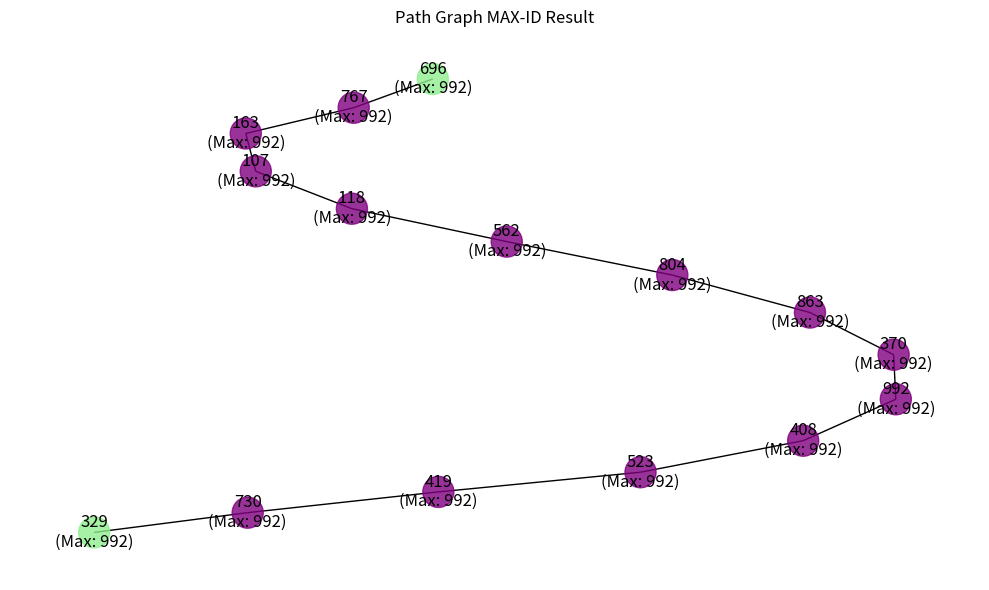
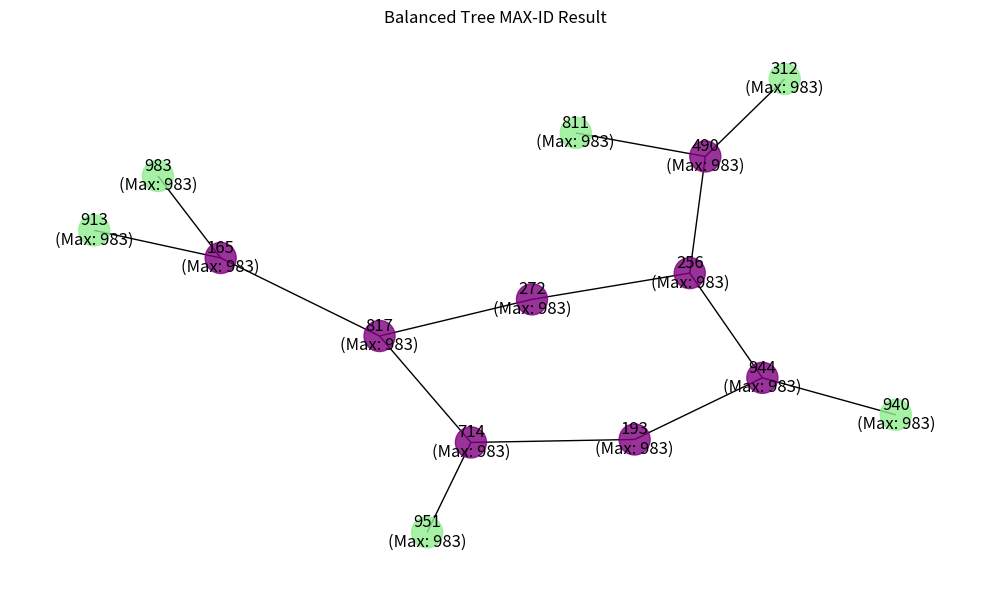
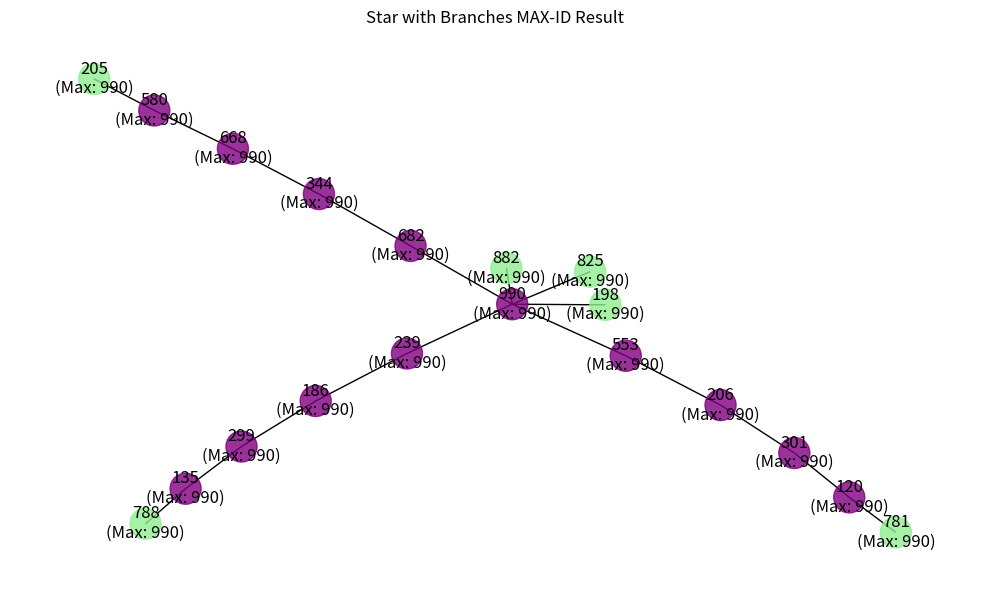

Write the Python code that produced these figures, in order.
"""
Implementation of the MAX-ID algorithm from "Optimal Deterministic Massively Parallel Connectivity on Forests"
by Balliu et al.

This implementation focuses on the MAX-ID problem for a single tree, following the paper's pseudocode
and includes all necessary helper functions and subroutines.
"""

import networkx as nx
import matplotlib.pyplot as plt
import math
from collections import defaultdict, deque
import time
import random


class MPCNode:
    """
    Represents a node in the graph with its local memory and state.
    Each node maintains its view (knowledge) of the graph.
    """
    def __init__(self, id):
        self.id = id                  # Node identifier
        self.neighbors = set()        # Direct neighbors
        self.sv = set()               # Current view/knowledge set
        self.state = "active"         # One of: active, happy, full, sad
        self.max_id = id              # Current known maximum ID
    
    def add_neighbor(self, neighbor_id):
        """Add a neighbor to this node"""
        self.neighbors.add(neighbor_id)
    
    def initialize_sv(self):
        """Initialize knowledge set with direct neighbors and self"""
        self.sv = self.neighbors.copy()
        self.sv.add(self.id)


class MaxIDSolver:
    """
    Implementation of the MAX-ID algorithm from the paper.
    Solves the problem of finding the maximum ID in a tree.
    """
    def __init__(self, tree, delta=0.25):
        """
        Initialize the MAX-ID solver with a tree.
        
        Args:
            tree: A networkx Graph representing a tree
            delta: Parameter for defining light/heavy nodes (nδ/8)
        """
        self.tree = tree
        self.delta = delta
        self.nodes = {}
        self.light_threshold = math.pow(len(tree.nodes), delta/8)
        
        # Convert networkx graph to our node representation
        for node_id in tree.nodes():
            self.nodes[node_id] = MPCNode(node_id)
        
        for u, v in tree.edges():
            self.nodes[u].add_neighbor(v)
            self.nodes[v].add_neighbor(u)
        
        # Initialize node views
        for node in self.nodes.values():
            node.initialize_sv()
    
    def is_light(self, node_id, avoid_neighbor=None):
        """
        Check if node is light against some neighbor.
        A node is light if there exists a neighbor such that 
        the subtree away from that neighbor has size ≤ threshold.
        
        Args:
            node_id: ID of the node to check
            avoid_neighbor: If specified, check only against this neighbor
            
        Returns:
            True if the node is light, False otherwise
        """
        node = self.nodes[node_id]
        neighbors_to_check = [avoid_neighbor] if avoid_neighbor else node.neighbors
        
        for neighbor in neighbors_to_check:
            if neighbor not in node.neighbors:
                continue
                
            # Compute size of subtree away from this neighbor
            away_size = self._estimate_subtree_size(node_id, neighbor)
            if away_size <= self.light_threshold:
                return True
        
        return False
    
    def _estimate_subtree_size(self, node_id, avoid_neighbor):
        """
        Estimate the size of the subtree reachable from node_id
        without going through avoid_neighbor.
        
        This simulates computing G_v→u in the paper.
        
        Args:
            node_id: Starting node
            avoid_neighbor: Neighbor to avoid
            
        Returns:
            Size of the subtree
        """
        visited = {node_id, avoid_neighbor}
        queue = deque()
        
        # Add all neighbors except the one to avoid
        for neighbor in self.nodes[node_id].neighbors:
            if neighbor != avoid_neighbor:
                queue.append(neighbor)
        
        size = 1  # Count starting node
        
        while queue:
            current = queue.popleft()
            if current in visited:
                continue
                
            visited.add(current)
            size += 1
            
            for neighbor in self.nodes[current].neighbors:
                if neighbor not in visited:
                    queue.append(neighbor)
        
        return size
    
    def get_paths_to(self, node_id, target_ids):
        """
        Get the next hop on the path from node_id to each target_id.
        Used to determine in which direction nodes should be found.
        
        Args:
            node_id: Starting node ID
            target_ids: Set of target node IDs
            
        Returns:
            Dictionary mapping target_id to next_hop
        """
        result = {}
        visited = {node_id}
        queue = deque([(node_id, None)])
        
        while queue and len(result) < len(target_ids):
            current, prev = queue.popleft()
            
            if current in target_ids:
                # Reconstruct path from node_id to current
                result[current] = prev
            
            for neighbor in self.nodes[current].neighbors:
                if neighbor not in visited:
                    visited.add(neighbor)
                    queue.append((neighbor, current))
        
        return result
    
    def probe_directions(self, node_id):
        """
        Implementation of the ProbeDirections subroutine from the paper.
        Estimates how many nodes would be learned by exponentiating in each direction.
        
        Args:
            node_id: ID of the node performing the probe
            
        Returns:
            fullDirs: Set of directions that would exceed the threshold
            largestDir: Direction with the most nodes (if fullDirs is empty)
        """
        node = self.nodes[node_id]
        
        # Compute Bv→u for each neighbor u
        B_values = {}
        for neighbor in node.neighbors:
            # Sum of |Sw¬→rw(v)| for all w in Sv→u
            B_values[neighbor] = 0
            
            for w_id in node.sv:
                w = self.nodes[w_id]
                if w_id == node_id:
                    continue
                    
                # Check if w is in the direction of neighbor
                paths = self.get_paths_to(node_id, {w_id})
                if w_id in paths and paths[w_id] == neighbor:
                    # Estimate |Sw¬→rw(v)|
                    away_size = self._estimate_subtree_size(w_id, node_id)
                    B_values[neighbor] += away_size
        
        # Identify fullDirs (directions that would exceed threshold if exponentiated)
        fullDirs = {u for u, b in B_values.items() if b >= self.light_threshold * 8}
        
        # If fullDirs is empty, identify largestDir
        largestDir = None
        if not fullDirs:
            largestDir = max(B_values.items(), key=lambda x: x[1])[0] if B_values else None
        
        return fullDirs, largestDir
    
    def exponentiate(self, node_id, exclude_dirs=None):
        """
        Perform the Exp operation as defined in the paper.
        Node learns information from its neighbors in specified directions.
        
        Args:
            node_id: ID of the node performing exponentiation
            exclude_dirs: Set of directions to exclude
            
        Returns:
            Set of newly learned nodes
        """
        node = self.nodes[node_id]
        exclude_dirs = exclude_dirs or set()
        new_nodes = set()
        
        # For each neighbor not in exclude_dirs
        for neighbor in node.neighbors - exclude_dirs:
            # For each node w in Sv→u
            # In this simulation, we determine Sv→u by checking if w is reachable via neighbor
            potential_nodes = set()
            for w_id in node.sv:
                if w_id == node_id:
                    continue
                
                paths = self.get_paths_to(node_id, {w_id})
                if w_id in paths and paths[w_id] == neighbor:
                    potential_nodes.add(w_id)
            
            # For each node w in potential_nodes, learn Sw¬→rw(v)
            for w_id in potential_nodes:
                w = self.nodes[w_id]
                # Determine rw(v) - the neighbor of w on the path to v
                paths = self.get_paths_to(w_id, {node_id})
                if node_id in paths:
                    rw_v = paths[node_id]
                    
                    # Add all nodes in w's view except those in the direction of v
                    for x_id in w.sv:
                        x = self.nodes[x_id]
                        x_paths = self.get_paths_to(w_id, {x_id})
                        if x_id in x_paths and x_paths[x_id] != rw_v:
                            new_nodes.add(x_id)
        
        # Update node's view
        node.sv.update(new_nodes)
        return new_nodes
    
    def compress_light_subtrees(self, iterations=None):
        """
        Implementation of the CompressLightSubTrees subroutine from the paper.
        Compresses light subtrees into their closest heavy node.
        
        Args:
            iterations: Number of iterations to run, defaults to log(diameter)
            
        Returns:
            Dictionary mapping node IDs to states
        """
        # If iterations not specified, estimate based on tree diameter
        if iterations is None:
            try:
                diameter = nx.diameter(self.tree)
                iterations = int(math.log2(diameter)) + 2
            except:
                # Fallback if diameter can't be computed
                iterations = int(math.log2(len(self.nodes))) + 2
        
        print(f"Running CompressLightSubTrees for {iterations} iterations...")
        
        # Main iterative algorithm
        for i in range(iterations):
            print(f"Iteration {i+1}/{iterations}")
            
            # Process nodes in parallel (simulated)
            updates = []
            
            for node_id, node in self.nodes.items():
                if node.state != "active":
                    continue
                
                # Probe directions
                fullDirs, largestDir = self.probe_directions(node_id)
                
                # Determine which directions to exponentiate
                if len(fullDirs) >= 2:
                    # If multiple directions are too large, node is heavy
                    updates.append((node_id, {"state": "sad"}))
                    continue
                    
                elif len(fullDirs) == 1:
                    # Exponentiate in all directions except fullDirs
                    new_nodes = self.exponentiate(node_id, exclude_dirs=fullDirs)
                    updates.append((node_id, {"sv_update": new_nodes}))
                    
                elif largestDir is not None:
                    # Exponentiate in all directions except largestDir
                    new_nodes = self.exponentiate(node_id, exclude_dirs={largestDir})
                    updates.append((node_id, {"sv_update": new_nodes}))
                
                # Check if node becomes happy
                for neighbor in node.neighbors:
                    if self.is_light(node_id, neighbor):
                        subtree_size = self._estimate_subtree_size(node_id, neighbor)
                        # Check if the subtree is fully contained in the node's view
                        if len(node.sv) >= subtree_size:
                            updates.append((node_id, {"state": "happy"}))
                            break
                
                # Check if node becomes full
                if len(node.sv) >= 2 * len(self.nodes) ** (self.delta/4):
                    updates.append((node_id, {"state": "full"}))
            
            # Apply updates (simulating parallel execution)
            for node_id, update in updates:
                if "state" in update:
                    self.nodes[node_id].state = update["state"]
                if "sv_update" in update:
                    self.nodes[node_id].sv.update(update["sv_update"])
            
            # Update max_id values
            self._propagate_max_ids()
            
            # Print statistics
            states = {"active": 0, "happy": 0, "sad": 0, "full": 0}
            for node in self.nodes.values():
                states[node.state] += 1
            print(f"  States: {states}")
            
            # Check termination condition
            if states["active"] == 0:
                print("All nodes have decided their state, terminating early.")
                break
        
        # Post-process to determine the maximum ID
        self._propagate_max_ids()
        
        # Final output - map each node to its state
        return {node_id: node.state for node_id, node in self.nodes.items()}
    
    def _propagate_max_ids(self):
        """
        Propagate maximum IDs across the tree.
        Each node updates its max_id based on its neighbors.
        """
        changed = True
        while changed:
            changed = False
            for node_id, node in self.nodes.items():
                old_max = node.max_id
                
                # Update max_id based on all nodes in view
                for other_id in node.sv:
                    other = self.nodes[other_id]
                    if other.max_id > node.max_id:
                        node.max_id = other.max_id
                        changed = True
    
    def solve(self):
        """
        Solve the MAX-ID problem for the tree.
        
        Returns:
            Dictionary mapping node ID to max ID
        """
        # Classify nodes as light/heavy
        light_nodes = set()
        heavy_nodes = set()
        
        for node_id in self.nodes:
            if self.is_light(node_id):
                light_nodes.add(node_id)
            else:
                heavy_nodes.add(node_id)
        
        print(f"Initial classification: {len(light_nodes)} light nodes, {len(heavy_nodes)} heavy nodes")
        
        # Run the algorithm
        self.compress_light_subtrees()
        
        # Return the result
        return {node_id: node.max_id for node_id, node in self.nodes.items()}


def visualize_tree(tree, node_colors=None, node_labels=None, title="Tree Visualization"):
    """
    Visualize a tree with optional node colors and labels.
    
    Args:
        tree: A networkx Graph
        node_colors: Dictionary mapping node ID to color
        node_labels: Dictionary mapping node ID to label
        title: Plot title
    """
    plt.figure(figsize=(10, 6))
    
    # Use spring layout for better visualization
    pos = nx.spring_layout(tree, seed=42)
    
    # Default node color if not provided
    if node_colors is None:
        node_colors = {node: 'skyblue' for node in tree.nodes()}
    
    # Extract colors in the order of nodes
    colors = [node_colors[node] for node in tree.nodes()]
    
    # Draw the tree
    nx.draw_networkx_edges(tree, pos)
    nx.draw_networkx_nodes(tree, pos, node_color=colors, node_size=500, alpha=0.8)
    
    # If labels are provided, draw them
    if node_labels:
        nx.draw_networkx_labels(tree, pos, labels=node_labels)
    else:
        nx.draw_networkx_labels(tree, pos)
    
    plt.title(title)
    plt.axis('off')
    plt.tight_layout()
    plt.show()


def create_path_graph(n):
    """Create a path graph with n nodes"""
    G = nx.path_graph(n)
    # Relabel nodes with random IDs
    mapping = {i: random.randint(100, 999) for i in range(n)}
    return nx.relabel_nodes(G, mapping)


def create_balanced_tree(height, branching_factor):
    """Create a balanced tree with given height and branching factor"""
    G = nx.balanced_tree(branching_factor, height)
    # Relabel nodes with random IDs
    mapping = {i: random.randint(100, 999) for i in range(len(G.nodes()))}
    return nx.relabel_nodes(G, mapping)


def create_star_with_branches(center_branches, end_branches):
    """Create a star graph with additional branches at the ends"""
    G = nx.Graph()
    
    # Create star with center_branches
    node_id = 0
    center = random.randint(900, 999)  # High ID for center
    G.add_node(center)
    
    for i in range(center_branches):
        branch_start = random.randint(100, 899)
        G.add_edge(center, branch_start)
        
        # Add branches to some endpoints
        if i < end_branches:
            current = branch_start
            branch_length = random.randint(2, 4)
            
            for j in range(branch_length):
                next_node = random.randint(100, 899)
                G.add_edge(current, next_node)
                current = next_node
    
    return G


def test_max_id_solver():
    """Test the MAX-ID solver on three different tree topologies"""
    
    # Case 1: Path Graph (worst case for exponentiation)
    print("\n===== CASE 1: PATH GRAPH =====")
    path_graph = create_path_graph(15)
    max_id = max(path_graph.nodes())
    
    print(f"Path graph with {len(path_graph.nodes())} nodes, max ID: {max_id}")
    
    solver = MaxIDSolver(path_graph)
    result = solver.solve()
    
    # Verify result
    correct = all(node_max_id == max_id for node_max_id in result.values())
    print(f"All nodes found correct max ID: {correct}")
    
    # Visualize result
    node_colors = {}
    for node_id, node in solver.nodes.items():
        if node.state == "happy":
            node_colors[node_id] = "lightgreen"
        elif node.state == "sad":
            node_colors[node_id] = "salmon"
        elif node.state == "full":
            node_colors[node_id] = "purple"
        else:
            node_colors[node_id] = "lightblue"
    
    node_labels = {node_id: f"{node_id}\n(Max: {result[node_id]})" for node_id in path_graph.nodes()}
    visualize_tree(path_graph, node_colors, node_labels, "Path Graph MAX-ID Result")
    
    # Case 2: Balanced Tree (best case for exponentiation)
    print("\n===== CASE 2: BALANCED TREE =====")
    balanced_tree = create_balanced_tree(3, 2)  # Height 3, branching factor 2
    max_id = max(balanced_tree.nodes())
    
    print(f"Balanced tree with {len(balanced_tree.nodes())} nodes, max ID: {max_id}")
    
    solver = MaxIDSolver(balanced_tree)
    result = solver.solve()
    
    # Verify result
    correct = all(node_max_id == max_id for node_max_id in result.values())
    print(f"All nodes found correct max ID: {correct}")
    
    # Visualize result
    node_colors = {}
    for node_id, node in solver.nodes.items():
        if node.state == "happy":
            node_colors[node_id] = "lightgreen"
        elif node.state == "sad":
            node_colors[node_id] = "salmon"
        elif node.state == "full":
            node_colors[node_id] = "purple"
        else:
            node_colors[node_id] = "lightblue"
    
    node_labels = {node_id: f"{node_id}\n(Max: {result[node_id]})" for node_id in balanced_tree.nodes()}
    visualize_tree(balanced_tree, node_colors, node_labels, "Balanced Tree MAX-ID Result")
    
    # Case 3: Star with Branches (mix of light and heavy nodes)
    print("\n===== CASE 3: STAR WITH BRANCHES =====")
    star_tree = create_star_with_branches(6, 3)
    max_id = max(star_tree.nodes())
    
    print(f"Star with branches: {len(star_tree.nodes())} nodes, max ID: {max_id}")
    
    solver = MaxIDSolver(star_tree)
    result = solver.solve()
    
    # Verify result
    correct = all(node_max_id == max_id for node_max_id in result.values())
    print(f"All nodes found correct max ID: {correct}")
    
    # Visualize result
    node_colors = {}
    for node_id, node in solver.nodes.items():
        if node.state == "happy":
            node_colors[node_id] = "lightgreen"
        elif node.state == "sad":
            node_colors[node_id] = "salmon"
        elif node.state == "full":
            node_colors[node_id] = "purple"
        else:
            node_colors[node_id] = "lightblue"
    
    node_labels = {node_id: f"{node_id}\n(Max: {result[node_id]})" for node_id in star_tree.nodes()}
    visualize_tree(star_tree, node_colors, node_labels, "Star with Branches MAX-ID Result")


if __name__ == "__main__":
    test_max_id_solver()
